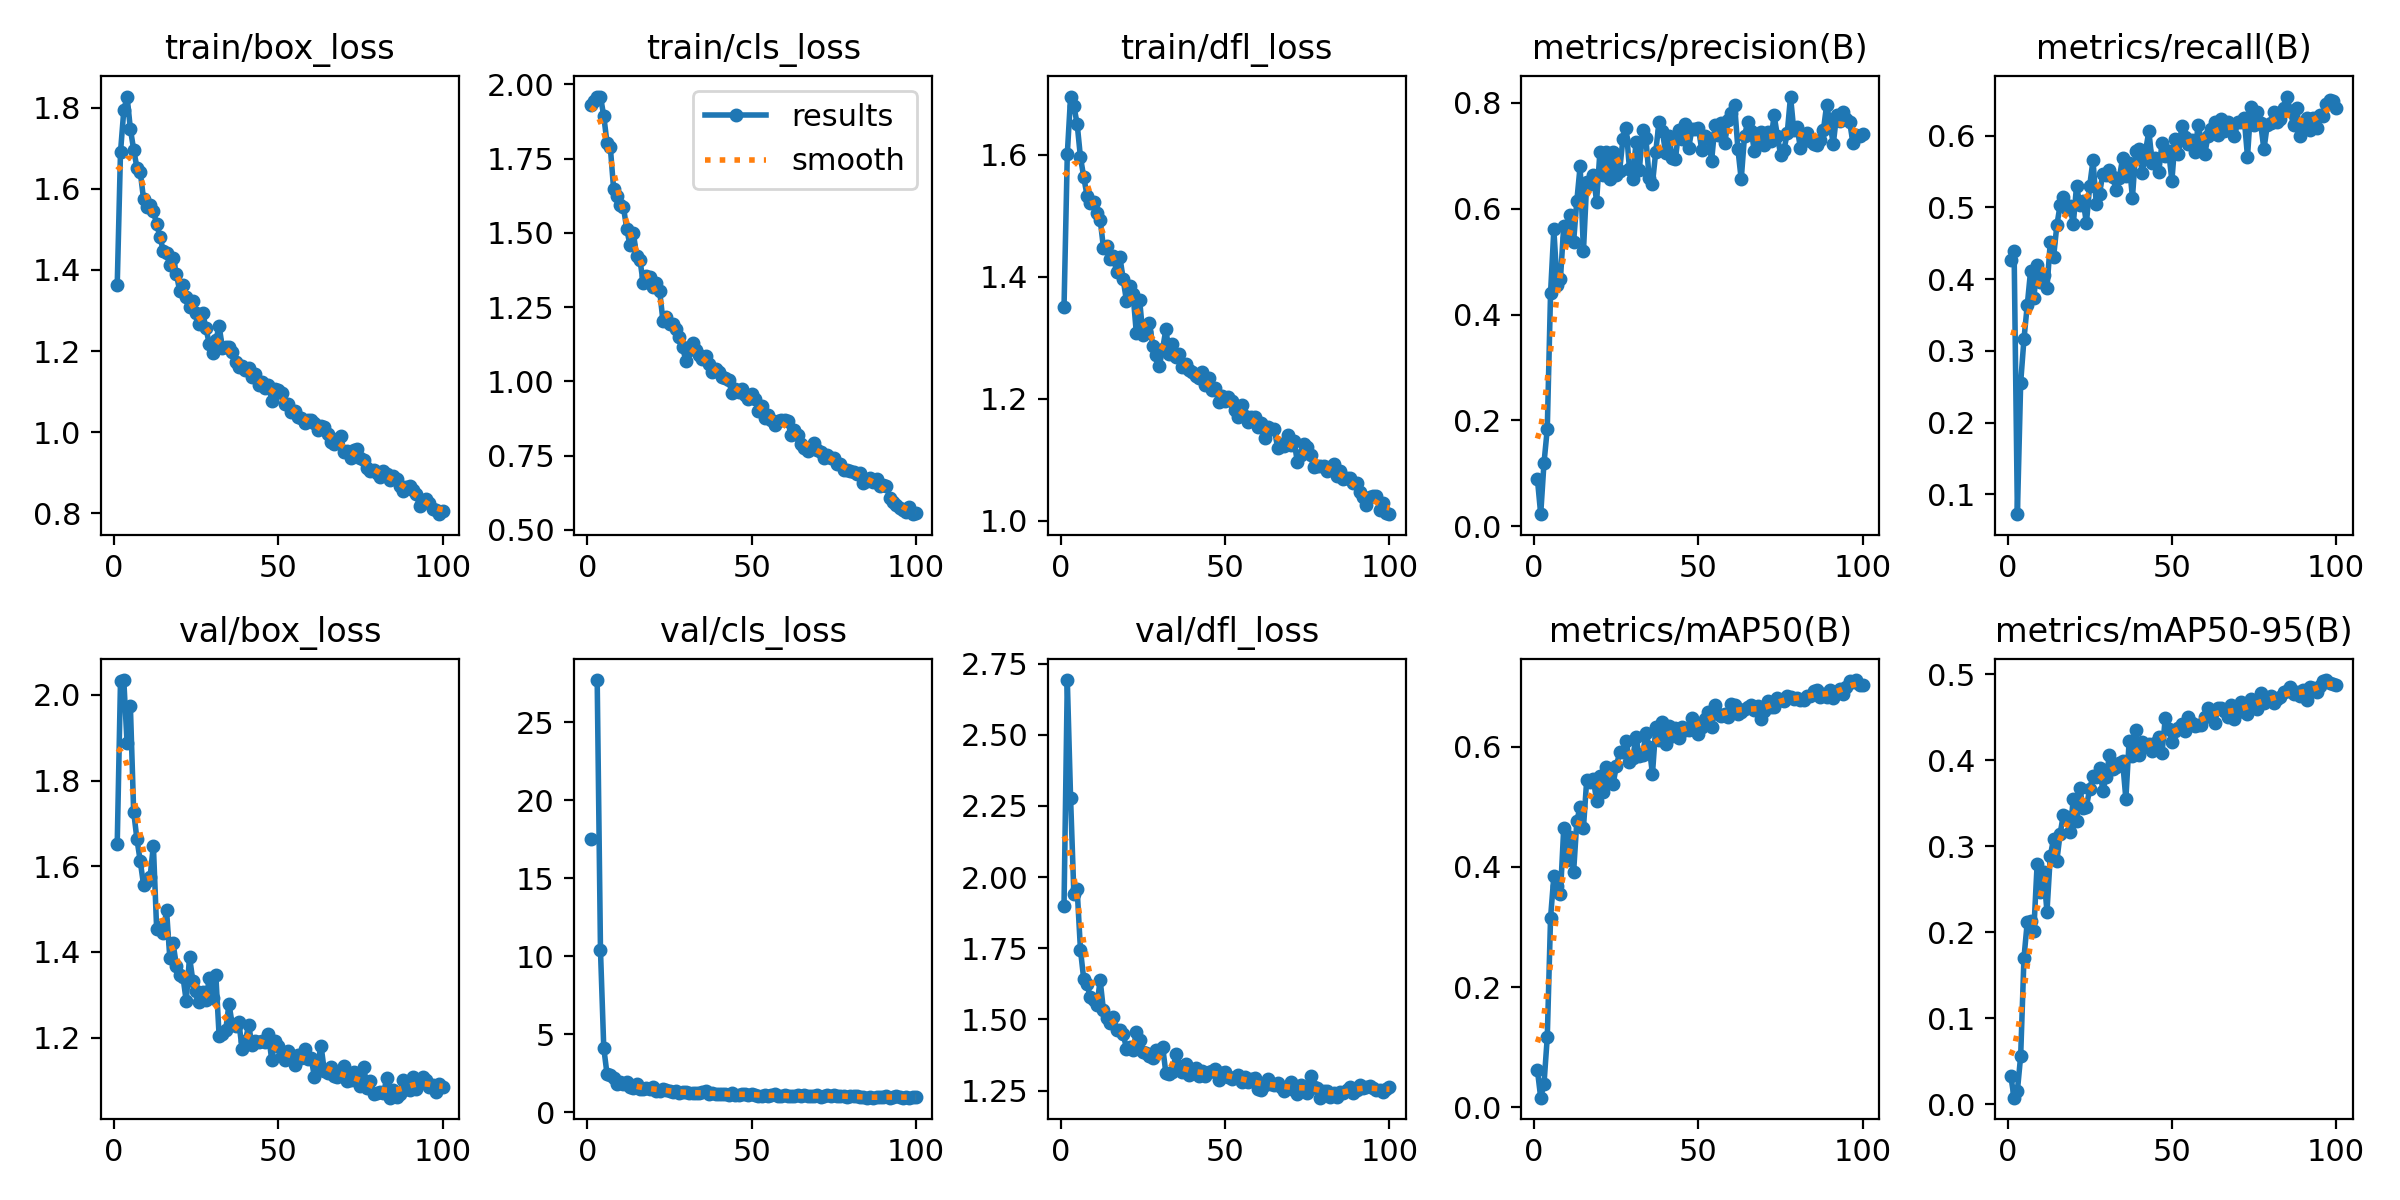

The data file committed next to this chart (first rows):
epoch, time, train/box_loss, train/cls_loss, train/dfl_loss, metrics/precision(B), metrics/recall(B), metrics/mAP50(B), metrics/mAP50-95(B), val/box_loss, val/cls_loss, val/dfl_loss, lr/pg0, lr/pg1, lr/pg2
1, 21.85, 1.362, 1.93, 1.35, 0.08915, 0.4268, 0.06172, 0.03296, 1.651, 17.5, 1.899, 0.0006564, 0.0006564, 0.0006564
2, 44.35, 1.691, 1.946, 1.601, 0.02285, 0.4394, 0.01609, 0.00793, 2.033, inf, 2.692, 0.00131, 0.00131, 0.00131
3, 66.07, 1.793, 1.958, 1.696, 0.1194, 0.07239, 0.03908, 0.01596, 2.035, 27.71, 2.276, 0.00195, 0.00195, 0.00195
4, 86.89, 1.827, 1.959, 1.68, 0.1838, 0.2559, 0.1171, 0.0566, 1.887, 10.4, 1.939, 0.001941, 0.001941, 0.001941
5, 108, 1.748, 1.893, 1.651, 0.4413, 0.3165, 0.3156, 0.1704, 1.975, 4.123, 1.957, 0.001921, 0.001921, 0.001921
6, 128.5, 1.697, 1.802, 1.596, 0.5608, 0.3636, 0.3847, 0.2119, 1.728, 2.433, 1.745, 0.001901, 0.001901, 0.001901
7, 149.4, 1.652, 1.788, 1.564, 0.455, 0.4108, 0.3687, 0.2134, 1.663, 2.357, 1.641, 0.001881, 0.001881, 0.001881
8, 169.7, 1.642, 1.648, 1.533, 0.467, 0.3737, 0.3545, 0.2023, 1.612, 2.195, 1.624, 0.001861, 0.001861, 0.001861
9, 190.2, 1.576, 1.625, 1.521, 0.5667, 0.4192, 0.4641, 0.2792, 1.557, 1.842, 1.577, 0.001842, 0.001842, 0.001842
10, 210.6, 1.555, 1.593, 1.523, 0.5443, 0.3961, 0.4115, 0.2475, 1.565, 1.934, 1.567, 0.001822, 0.001822, 0.001822
11, 232.3, 1.56, 1.586, 1.504, 0.5881, 0.4063, 0.4498, 0.2698, 1.575, 1.833, 1.55, 0.001802, 0.001802, 0.001802
12, 253.4, 1.545, 1.513, 1.494, 0.5371, 0.3872, 0.391, 0.224, 1.648, 1.948, 1.637, 0.001782, 0.001782, 0.001782
13, 273, 1.513, 1.458, 1.448, 0.6154, 0.4512, 0.4766, 0.2887, 1.453, 1.639, 1.531, 0.001762, 0.001762, 0.001762
14, 292.6, 1.482, 1.5, 1.45, 0.6806, 0.4305, 0.5006, 0.3087, 1.458, 1.553, 1.504, 0.001743, 0.001743, 0.001743
15, 312.1, 1.447, 1.422, 1.429, 0.5194, 0.4748, 0.4652, 0.2833, 1.444, 1.843, 1.486, 0.001723, 0.001723, 0.001723
16, 331.5, 1.441, 1.41, 1.434, 0.6502, 0.5034, 0.545, 0.3148, 1.498, 1.502, 1.51, 0.001703, 0.001703, 0.001703
17, 351.6, 1.412, 1.331, 1.407, 0.6462, 0.5151, 0.5411, 0.3371, 1.386, 1.479, 1.462, 0.001683, 0.001683, 0.001683
18, 371.3, 1.429, 1.354, 1.433, 0.664, 0.4983, 0.5468, 0.3344, 1.42, 1.54, 1.463, 0.001663, 0.001663, 0.001663
19, 391.2, 1.39, 1.352, 1.396, 0.6136, 0.5017, 0.51, 0.3172, 1.368, 1.511, 1.45, 0.001644, 0.001644, 0.001644
20, 412.1, 1.349, 1.319, 1.36, 0.7063, 0.4764, 0.5522, 0.3548, 1.346, 1.613, 1.398, 0.001624, 0.001624, 0.001624
21, 432, 1.363, 1.33, 1.385, 0.6642, 0.5303, 0.5253, 0.3295, 1.342, 1.391, 1.404, 0.001604, 0.001604, 0.001604
22, 452.1, 1.333, 1.305, 1.372, 0.7073, 0.5034, 0.5672, 0.3676, 1.285, 1.349, 1.393, 0.001584, 0.001584, 0.001584
23, 472.3, 1.308, 1.205, 1.308, 0.6553, 0.509, 0.5439, 0.3444, 1.388, 1.496, 1.457, 0.001564, 0.001564, 0.001564
24, 492, 1.322, 1.218, 1.362, 0.7067, 0.4781, 0.5377, 0.3463, 1.333, 1.418, 1.427, 0.001545, 0.001545, 0.001545
25, 511.8, 1.293, 1.195, 1.305, 0.6641, 0.5303, 0.5674, 0.367, 1.31, 1.387, 1.387, 0.001525, 0.001525, 0.001525
26, 532.2, 1.267, 1.192, 1.309, 0.6705, 0.5654, 0.5907, 0.3816, 1.283, 1.301, 1.381, 0.001505, 0.001505, 0.001505
27, 553.3, 1.294, 1.177, 1.325, 0.7317, 0.5051, 0.5915, 0.3811, 1.306, 1.355, 1.37, 0.001485, 0.001485, 0.001485
28, 574.3, 1.256, 1.149, 1.287, 0.7533, 0.5193, 0.6094, 0.3908, 1.289, 1.253, 1.364, 0.001465, 0.001465, 0.001465
29, 596.1, 1.218, 1.115, 1.271, 0.675, 0.5471, 0.5748, 0.365, 1.338, 1.286, 1.393, 0.001446, 0.001446, 0.001446
30, 618.9, 1.195, 1.067, 1.254, 0.6558, 0.5454, 0.5818, 0.3806, 1.293, 1.313, 1.385, 0.001426, 0.001426, 0.001426
31, 641.2, 1.226, 1.106, 1.282, 0.7255, 0.5522, 0.6162, 0.406, 1.346, 1.227, 1.404, 0.001406, 0.001406, 0.001406
32, 661.7, 1.261, 1.129, 1.314, 0.6724, 0.5421, 0.584, 0.3902, 1.204, 1.231, 1.31, 0.001386, 0.001386, 0.001386
33, 682.8, 1.208, 1.106, 1.274, 0.748, 0.5246, 0.5861, 0.3925, 1.208, 1.225, 1.308, 0.001366, 0.001366, 0.001366
34, 703.9, 1.21, 1.09, 1.29, 0.7331, 0.5404, 0.6226, 0.3972, 1.217, 1.212, 1.314, 0.001347, 0.001347, 0.001347
35, 724.3, 1.21, 1.076, 1.269, 0.6574, 0.5685, 0.5998, 0.3995, 1.278, 1.283, 1.378, 0.001327, 0.001327, 0.001327
36, 745.6, 1.198, 1.087, 1.274, 0.6475, 0.5442, 0.5549, 0.3554, 1.23, 1.332, 1.335, 0.001307, 0.001307, 0.001307
37, 766.6, 1.172, 1.058, 1.252, 0.7077, 0.5623, 0.6325, 0.4229, 1.227, 1.179, 1.317, 0.001287, 0.001287, 0.001287
38, 787.3, 1.159, 1.033, 1.256, 0.7644, 0.5135, 0.611, 0.4052, 1.235, 1.221, 1.342, 0.001267, 0.001267, 0.001267
39, 808.5, 1.162, 1.042, 1.247, 0.7472, 0.5791, 0.6412, 0.4353, 1.173, 1.162, 1.303, 0.001248, 0.001248, 0.001248
40, 830, 1.154, 1.032, 1.244, 0.7052, 0.5808, 0.6051, 0.4058, 1.193, 1.199, 1.31, 0.001228, 0.001228, 0.001228
41, 851.4, 1.159, 1.016, 1.238, 0.7371, 0.5475, 0.6352, 0.422, 1.229, 1.152, 1.328, 0.001208, 0.001208, 0.001208
42, 871.8, 1.137, 1.011, 1.234, 0.6967, 0.5791, 0.6188, 0.417, 1.182, 1.166, 1.3, 0.001188, 0.001188, 0.001188
43, 892.4, 1.142, 1.003, 1.245, 0.6945, 0.6061, 0.631, 0.4186, 1.192, 1.122, 1.321, 0.001168, 0.001168, 0.001168
44, 913.5, 1.115, 0.9613, 1.223, 0.748, 0.5623, 0.6141, 0.4115, 1.19, 1.215, 1.3, 0.001149, 0.001149, 0.001149
45, 934, 1.124, 0.9756, 1.234, 0.7308, 0.569, 0.6336, 0.4205, 1.192, 1.105, 1.315, 0.001129, 0.001129, 0.001129
46, 954.4, 1.11, 0.9651, 1.214, 0.7602, 0.5488, 0.6286, 0.4278, 1.189, 1.123, 1.317, 0.001109, 0.001109, 0.001109
47, 974.9, 1.116, 0.9731, 1.218, 0.7146, 0.59, 0.6282, 0.4087, 1.207, 1.2, 1.326, 0.001089, 0.001089, 0.001089
48, 995.3, 1.078, 0.9531, 1.195, 0.7502, 0.5714, 0.6482, 0.4499, 1.148, 1.176, 1.288, 0.001069, 0.001069, 0.001069
49, 1016, 1.106, 0.9408, 1.205, 0.7502, 0.5791, 0.6385, 0.4366, 1.192, 1.13, 1.311, 0.00105, 0.00105, 0.00105
50, 1037, 1.104, 0.956, 1.197, 0.752, 0.537, 0.621, 0.4215, 1.18, 1.173, 1.316, 0.00103, 0.00103, 0.00103
51, 1058, 1.096, 0.9411, 1.202, 0.7102, 0.596, 0.6338, 0.4344, 1.157, 1.133, 1.296, 0.00101, 0.00101, 0.00101
52, 1080, 1.07, 0.9005, 1.196, 0.7373, 0.5741, 0.646, 0.4373, 1.148, 1.071, 1.289, 0.0009902, 0.0009902, 0.0009902
53, 1103, 1.07, 0.9177, 1.181, 0.7344, 0.6128, 0.6581, 0.4428, 1.169, 1.037, 1.297, 0.0009704, 0.0009704, 0.0009704
54, 1123, 1.05, 0.8755, 1.17, 0.6909, 0.5984, 0.6328, 0.4341, 1.156, 1.118, 1.304, 0.0009506, 0.0009506, 0.0009506
55, 1146, 1.053, 0.8872, 1.19, 0.7574, 0.5886, 0.6688, 0.4501, 1.136, 1.04, 1.281, 0.0009308, 0.0009308, 0.0009308
56, 1166, 1.036, 0.8709, 1.172, 0.7389, 0.5943, 0.6542, 0.4431, 1.159, 1.089, 1.298, 0.000911, 0.000911, 0.000911
57, 1189, 1.035, 0.8534, 1.162, 0.7613, 0.5774, 0.6518, 0.4404, 1.151, 1.162, 1.279, 0.0008912, 0.0008912, 0.0008912
58, 1209, 1.023, 0.8665, 1.17, 0.7235, 0.6145, 0.6549, 0.4414, 1.172, 1.067, 1.29, 0.0008714, 0.0008714, 0.0008714
59, 1231, 1.03, 0.8689, 1.171, 0.7679, 0.5909, 0.6489, 0.4411, 1.149, 1.021, 1.295, 0.0008516, 0.0008516, 0.0008516
60, 1253, 1.03, 0.8701, 1.154, 0.7805, 0.5746, 0.6715, 0.4509, 1.152, 1.086, 1.256, 0.0008318, 0.0008318, 0.0008318
... 40 more rows
